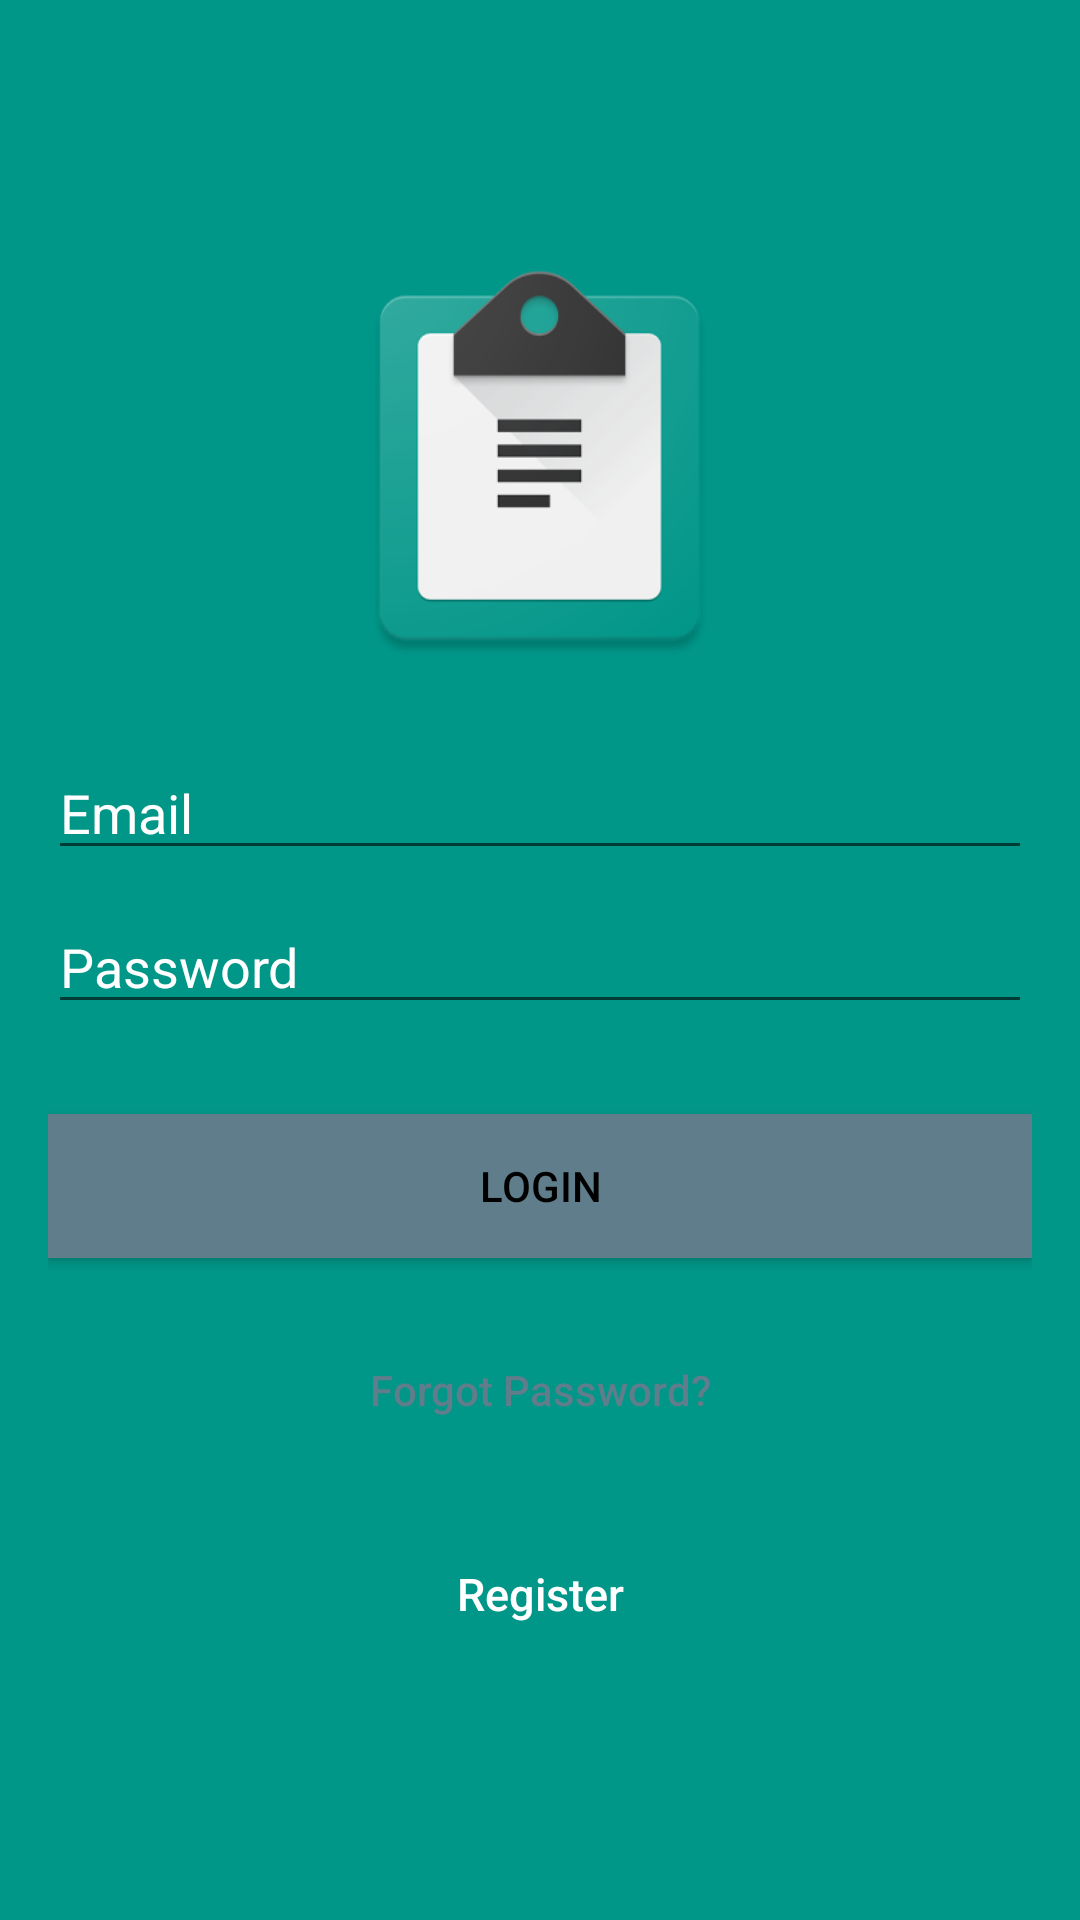

Here is an Android app screen rendered from its layout file. Give the layout XML and the strings, colors and styles it references.
<!-- AndroidManifest.xml: application theme AppTheme -->
<!-- res/layout/activity_teacher_login.xml -->
<?xml version="1.0" encoding="utf-8"?>
<LinearLayout xmlns:android="http://schemas.android.com/apk/res/android"
    xmlns:app="http://schemas.android.com/apk/res-auto"
    xmlns:tools="http://schemas.android.com/tools"
    android:layout_width="match_parent"
    android:layout_height="match_parent"
    android:orientation="vertical"
    android:fitsSystemWindows="true"
    tools:context="com.bookcoast.post_it.TeacherLogin">

    <LinearLayout
        android:layout_width="fill_parent"
        android:layout_height="fill_parent"
        android:background="@color/colorPrimary"
        android:gravity="center"
        android:orientation="vertical"
        android:padding="@dimen/activity_horizontal_margin">


        <ImageView
            android:layout_width="137dp"
            android:layout_height="134dp"
            android:layout_gravity="center_horizontal"
            android:layout_marginBottom="30dp"
            android:src="@drawable/post" />



            <EditText
                android:id="@+id/email"
                android:layout_width="match_parent"
                android:layout_height="wrap_content"
                android:layout_marginBottom="10dp"
                android:hint="Email"
                android:inputType="textEmailAddress"
                android:textColor="@android:color/white"
                android:textColorHint="@android:color/white" />




            <EditText
                android:id="@+id/password"
                android:layout_width="fill_parent"
                android:layout_height="wrap_content"
                android:layout_marginBottom="10dp"
                android:hint="Password"
                android:inputType="textPassword"
                android:textColor="@android:color/white"
                android:textColorHint="@android:color/white" />


        

        <Button
            android:id="@+id/btn_login"
            android:layout_width="fill_parent"
            android:layout_height="wrap_content"
            android:layout_marginTop="20dip"
            android:background="@color/colorAccent"
            android:text="Login"
            android:textColor="@android:color/black" />

        <Button
            android:id="@+id/btn_reset_password"
            android:layout_width="fill_parent"
            android:layout_height="wrap_content"
            android:layout_marginTop="20dip"
            android:background="@null"
            android:text="Forgot Password?"
            android:textAllCaps="false"
            android:textColor="@color/colorAccent" />

        

        <Button
            android:id="@+id/btn_signup"
            android:layout_width="fill_parent"
            android:layout_height="wrap_content"
            android:layout_marginTop="20dip"
            android:background="@null"
            android:text="Register"
            android:textAllCaps="false"
            android:textColor="@android:color/white"
            android:textSize="15dp" />
    </LinearLayout>

    <ProgressBar
        android:id="@+id/progressBar"
        android:layout_width="30dp"
        android:layout_height="30dp"
        android:layout_gravity="center|bottom"
        android:layout_marginBottom="20dp"
        android:visibility="gone" />
</LinearLayout>
<!-- resources referenced by this layout -->
<resources>
  <color name="colorAccent">#607D8B</color>
  <color name="colorPrimary">#009688</color>
  <dimen name="activity_horizontal_margin">16dp</dimen>
  <!-- drawable post: png bitmap (drawable, 20407 bytes) -->
  <style name="AppTheme" parent="Theme.AppCompat.Light.DarkActionBar">
          
          <item name="colorPrimary">@color/colorPrimary</item>
          <item name="colorPrimaryDark">@color/colorPrimaryDark</item>
          <item name="colorAccent">@color/colorAccent</item>
          <item name="android:navigationBarColor">@color/navigationBarColor</item>
      </style>
  <color name="colorPrimaryDark">#00695c</color>
  <color name="navigationBarColor">#00796b</color>
</resources>
